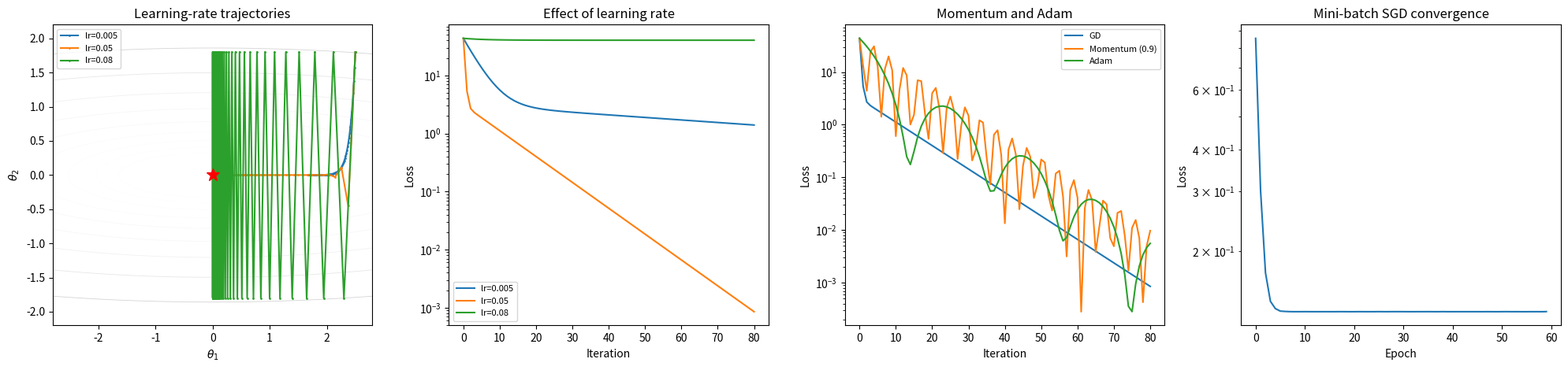

Reproduce this figure in Python.
"""Gradient descent and optimisation companion script.

Visualises the effect of the learning rate, momentum, and Adam on an
ill-conditioned quadratic, then trains a linear model with mini-batch SGD.
Run from the repository root:

    python Code/gradient_descent.py
"""

from __future__ import annotations

import argparse

import numpy as np
import matplotlib.pyplot as plt


def loss(theta: np.ndarray, kappa: float) -> float:
    """Value of the ill-conditioned quadratic at ``theta``."""
    return float(0.5 * (theta[0] ** 2 + kappa * theta[1] ** 2))


def grad(theta: np.ndarray, kappa: float) -> np.ndarray:
    """Analytic gradient of :func:`loss`."""
    return np.array([theta[0], kappa * theta[1]])


def run_gd(
    kappa: float,
    lr: float,
    steps: int,
    momentum: float = 0.0,
    use_adam: bool = False,
    theta0: np.ndarray | None = None,
    beta1: float = 0.9,
    beta2: float = 0.999,
    eps: float = 1e-8,
) -> np.ndarray:
    """Run gradient descent and return the parameter trajectory.

    Raises:
        ValueError: for non-positive learning rates or conflicting settings.
    """
    if lr <= 0:
        raise ValueError("learning rate must be positive")
    if steps < 0:
        raise ValueError("steps must be non-negative")
    if kappa <= 0:
        raise ValueError("kappa must be positive")
    if use_adam and momentum:
        raise ValueError("momentum and Adam cannot be used together")
    if use_adam:
        if not 0.0 <= beta1 < 1.0 or not 0.0 <= beta2 < 1.0:
            raise ValueError("Adam betas must lie in [0, 1)")
        if eps <= 0.0:
            raise ValueError("eps must be positive")
    theta = (np.array([2.5, 1.8], dtype=float) if theta0 is None
             else np.asarray(theta0, dtype=float).copy())
    path = [theta.copy()]
    velocity = np.zeros_like(theta)
    m = np.zeros_like(theta)
    v = np.zeros_like(theta)

    for t in range(1, steps + 1):
        g = grad(theta, kappa)
        if use_adam:
            m = beta1 * m + (1 - beta1) * g
            v = beta2 * v + (1 - beta2) * g ** 2
            m_hat = m / (1 - beta1 ** t)
            v_hat = v / (1 - beta2 ** t)
            theta = theta - lr * m_hat / (np.sqrt(v_hat) + eps)
        elif momentum > 0:
            velocity = momentum * velocity - lr * g
            theta = theta + velocity
        else:
            theta = theta - lr * g
        path.append(theta.copy())
    return np.asarray(path)


def full_loss(X_bias: np.ndarray, y: np.ndarray, beta: np.ndarray) -> float:
    """Mean squared error (with a 1/2 factor) for the linear regression demo."""
    residual = y - X_bias @ beta
    return float(0.5 * np.mean(residual ** 2))


def batch_gradient(
    X_bias: np.ndarray, y: np.ndarray, beta: np.ndarray, idx: np.ndarray
) -> np.ndarray:
    """Gradient of :func:`full_loss` on the mini-batch indexed by ``idx``."""
    residual = y[idx] - X_bias[idx] @ beta
    return -(X_bias[idx].T @ residual) / len(idx)


def train_sgd(
    X_bias: np.ndarray,
    y: np.ndarray,
    lr: float = 0.05,
    epochs: int = 60,
    batch_size: int = 32,
    seed: int = 0,
) -> tuple[np.ndarray, list[float]]:
    """Fit linear regression by mini-batch SGD and record the loss history."""
    n, p = X_bias.shape
    if batch_size < 1 or batch_size > n:
        raise ValueError("batch_size must be between 1 and the number of samples")
    rng = np.random.default_rng(seed)
    beta = np.zeros(p)
    history = []
    for _ in range(epochs):
        order = rng.permutation(n)
        for start in range(0, n, batch_size):
            idx = order[start:start + batch_size]
            beta = beta - lr * batch_gradient(X_bias, y, beta, idx)
        history.append(full_loss(X_bias, y, beta))
    return beta, history


def main() -> None:
    parser = argparse.ArgumentParser(description=__doc__.splitlines()[0])
    parser.add_argument("--steps", type=int, default=80)
    parser.add_argument("--epochs", type=int, default=60)
    parser.add_argument("--no-plots", action="store_true")
    args = parser.parse_args()

    rng = np.random.default_rng(0)
    kappa = 25.0

    # ------------------------------------------------------------------
    # 1. Learning-rate comparison on an ill-conditioned quadratic
    # ------------------------------------------------------------------
    learning_rates = [0.005, 0.05, 0.08]
    paths = {lr: run_gd(kappa, lr, args.steps) for lr in learning_rates}

    # ------------------------------------------------------------------
    # 2. Momentum and Adam
    # ------------------------------------------------------------------
    accelerated = {
        "GD": run_gd(kappa, 0.05, args.steps),
        "Momentum (0.9)": run_gd(kappa, 0.02, args.steps, momentum=0.9),
        "Adam": run_gd(kappa, 0.15, args.steps, use_adam=True),
    }

    # ------------------------------------------------------------------
    # 3. Mini-batch SGD for linear regression
    # ------------------------------------------------------------------
    n, p = 500, 3
    X = rng.normal(size=(n, p))
    true_beta = np.array([1.5, -2.0, 0.75])
    y = 0.4 + X @ true_beta + rng.normal(0.0, 0.5, size=n)
    X_bias = np.column_stack([np.ones(n), X])

    beta, sgd_path = train_sgd(X_bias, y, epochs=args.epochs)
    closed_form = np.linalg.lstsq(X_bias, y, rcond=None)[0]
    print("Mini-batch SGD for linear regression")
    print(f"  closed-form coefficients = {np.round(closed_form, 3)}")
    print(f"  SGD coefficients          = {np.round(beta, 3)}")
    print(f"  final loss                = {full_loss(X_bias, y, beta):.5f}")

    if args.no_plots:
        return

    # ------------------------------------------------------------------
    # 4. Plots (including the previously unused SGD convergence curve)
    # ------------------------------------------------------------------
    fig, axes = plt.subplots(1, 4, figsize=(20, 4.8))

    theta1 = np.linspace(-2.8, 2.8, 250)
    theta2 = np.linspace(-2.2, 2.2, 250)
    T1, T2 = np.meshgrid(theta1, theta2)
    Z = 0.5 * (T1 ** 2 + kappa * T2 ** 2)
    axes[0].contour(T1, T2, Z, levels=np.logspace(-1, 2.2, 18),
                    cmap="Greys", linewidths=0.6)
    for lr_value, path in paths.items():
        axes[0].plot(path[:, 0], path[:, 1], marker=".", markersize=2,
                     label=f"lr={lr_value}")
    axes[0].plot(0, 0, "r*", markersize=12)
    axes[0].set(xlabel=r"$\theta_1$", ylabel=r"$\theta_2$",
                title="Learning-rate trajectories")
    axes[0].legend(fontsize=8)

    for lr_value, path in paths.items():
        losses = [loss(theta, kappa) for theta in path]
        axes[1].plot(losses, label=f"lr={lr_value}")
    axes[1].set_yscale("log")
    axes[1].set(xlabel="Iteration", ylabel="Loss", title="Effect of learning rate")
    axes[1].legend(fontsize=8)

    for name, path in accelerated.items():
        losses = [loss(theta, kappa) for theta in path]
        axes[2].plot(losses, label=name)
    axes[2].set_yscale("log")
    axes[2].set(xlabel="Iteration", ylabel="Loss", title="Momentum and Adam")
    axes[2].legend(fontsize=8)

    axes[3].plot(sgd_path)
    axes[3].set_yscale("log")
    axes[3].set(xlabel="Epoch", ylabel="Loss", title="Mini-batch SGD convergence")

    fig.tight_layout()
    plt.show()


if __name__ == "__main__":
    main()
